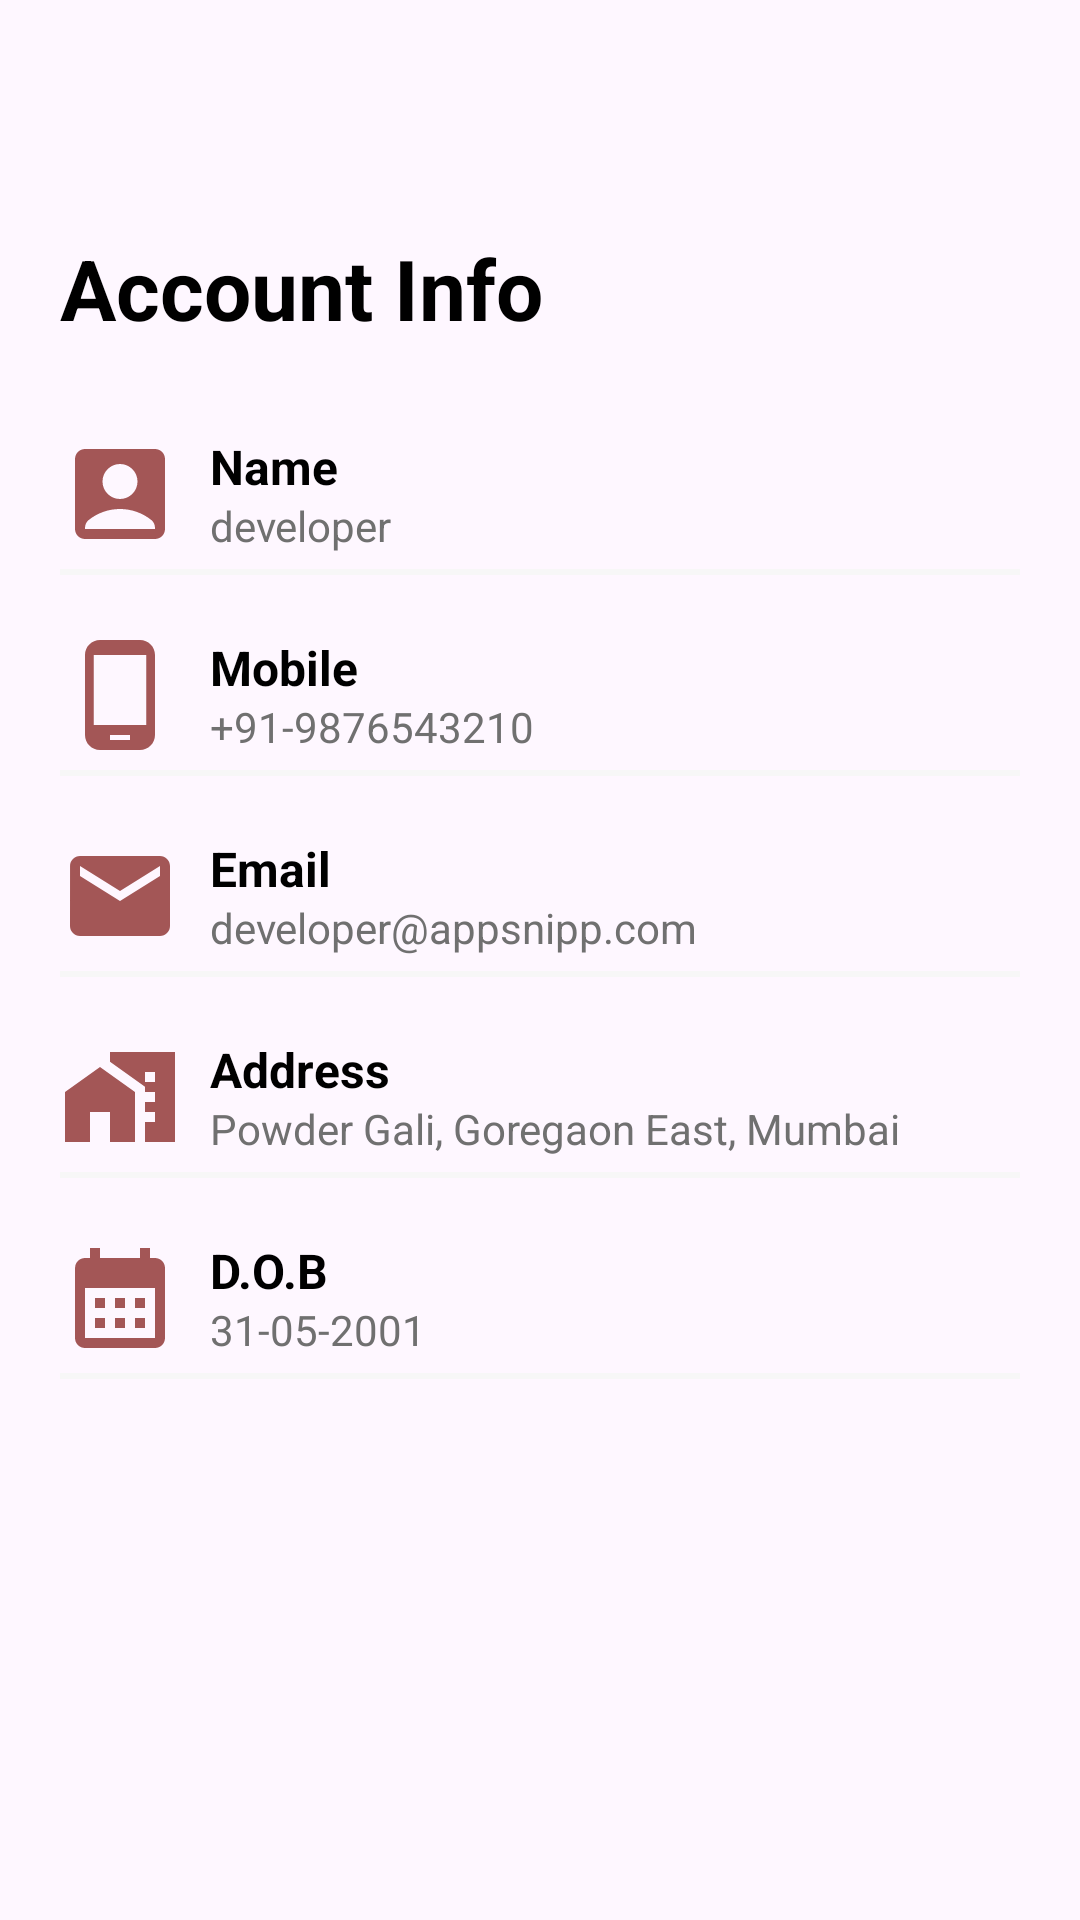

Here is an Android app screen rendered from its layout file. Give the layout XML and the strings, colors and styles it references.
<!-- AndroidManifest.xml: application theme Theme.OnlineShoppingAppliation -->
<!-- res/layout/content_profile.xml -->
<?xml version="1.0" encoding="utf-8"?>
<androidx.core.widget.NestedScrollView xmlns:android="http://schemas.android.com/apk/res/android"
    xmlns:app="http://schemas.android.com/apk/res-auto"
    xmlns:tools="http://schemas.android.com/tools"
    android:layout_width="match_parent"
    android:layout_height="match_parent"
    app:layout_behavior="@string/appbar_scrolling_view_behavior"
    android:id="@+id/infoLayout"
    tools:context=".Profile">

    <LinearLayout
        android:layout_width="match_parent"
        android:layout_height="wrap_content"
        android:layout_marginLeft="20dp"
        android:layout_marginTop="30dp"
        android:layout_marginRight="20dp"
        android:orientation="vertical">

        <TextView
            style="@style/headerText"
            android:layout_marginBottom="10dp" />

        <TextView
            style="@style/headerText"
            android:layout_marginBottom="10dp"
            android:text="Account Info" />

        <RelativeLayout style="@style/profileDetailsLayout">

            <ImageView
                android:id="@+id/nameImageView"
                style="@style/profileDetailsImage"
                android:src="@drawable/baseline_account_box_24" />

            <TextView
                android:id="@+id/nameTextView"
                style="@style/profileDetailsTextMain"
                android:layout_toRightOf="@id/nameImageView"
                android:text="Name" />

            <TextView
                style="@style/profileDetailsMiniText"
                android:layout_toRightOf="@id/nameImageView"
                android:id="@+id/Name"
                android:text="developer" />
        </RelativeLayout>

        <View style="@style/proifleDetailsView" />

        <RelativeLayout style="@style/profileDetailsLayout">

            <ImageView
                android:id="@+id/mobileImageView"
                style="@style/profileDetailsImage"
                android:src="@drawable/baseline_phone_android_24" />

            <TextView
                style="@style/profileDetailsTextMain"
                android:layout_toRightOf="@id/mobileImageView"
                android:text="Mobile" />

            <TextView
                style="@style/profileDetailsMiniText"
                android:layout_toRightOf="@id/mobileImageView"
                android:text="+91-9876543210" />
        </RelativeLayout>

        <View style="@style/proifleDetailsView" />

        <RelativeLayout style="@style/profileDetailsLayout">

            <ImageView
                android:id="@+id/emailImageView"
                style="@style/profileDetailsImage"
                android:src="@drawable/baseline_email_24" />

            <TextView
                style="@style/profileDetailsTextMain"
                android:layout_toRightOf="@id/emailImageView"
                android:text="Email" />

            <TextView
                style="@style/profileDetailsMiniText"
                android:id="@+id/Email"
                android:layout_toRightOf="@id/emailImageView"
                android:text="developer@appsnipp.com" />
        </RelativeLayout>

        <View style="@style/proifleDetailsView" />

        <RelativeLayout style="@style/profileDetailsLayout">

            <ImageView
                android:id="@+id/addressImageView"
                style="@style/profileDetailsImage"
                android:src="@drawable/baseline_maps_home_work_24" />

            <TextView
                style="@style/profileDetailsTextMain"
                android:layout_toRightOf="@id/addressImageView"
                android:text="Address" />

            <TextView
                style="@style/profileDetailsMiniText"
                android:layout_toRightOf="@id/addressImageView"
                android:text="Powder Gali, Goregaon East, Mumbai" />
        </RelativeLayout>

        <View style="@style/proifleDetailsView" />

        <RelativeLayout style="@style/profileDetailsLayout">

            <ImageView
                android:id="@+id/dobImageView"
                style="@style/profileDetailsImage"
                android:src="@drawable/baseline_calendar_month_24" />

            <TextView
                style="@style/profileDetailsTextMain"
                android:layout_toRightOf="@id/dobImageView"
                android:text="D.O.B" />

            <TextView
                style="@style/profileDetailsMiniText"
                android:layout_toRightOf="@id/dobImageView"
                android:text="31-05-2001" />
        </RelativeLayout>

        <View style="@style/proifleDetailsView" />
    </LinearLayout>
</androidx.core.widget.NestedScrollView>
<!-- resources referenced by this layout -->
<resources>
  <!-- drawable baseline_email_24 (drawable) -->
  <vector android:height="24dp" android:tint="#A35656"
      android:viewportHeight="24" android:viewportWidth="24"
      android:width="24dp" xmlns:android="http://schemas.android.com/apk/res/android">
      <path android:fillColor="@android:color/white" android:pathData="M20,4L4,4c-1.1,0 -1.99,0.9 -1.99,2L2,18c0,1.1 0.9,2 2,2h16c1.1,0 2,-0.9 2,-2L22,6c0,-1.1 -0.9,-2 -2,-2zM20,8l-8,5 -8,-5L4,6l8,5 8,-5v2z"/>
  </vector>
  <!-- drawable baseline_maps_home_work_24 (drawable) -->
  <vector android:height="24dp" android:tint="#A35656"
      android:viewportHeight="24" android:viewportWidth="24"
      android:width="24dp" xmlns:android="http://schemas.android.com/apk/res/android">
      <path android:fillColor="@android:color/white" android:pathData="M1,11l0,10l5,0l0,-6l4,0l0,6l5,0l0,-10l-7,-5z"/>
      <path android:fillColor="@android:color/white" android:pathData="M10,3v1.97l7,5V11h2v2h-2v2h2v2h-2v4h6V3H10zM19,9h-2V7h2V9z"/>
  </vector>
  <!-- drawable baseline_phone_android_24 (drawable) -->
  <vector android:height="24dp" android:tint="#A35656"
      android:viewportHeight="24" android:viewportWidth="24"
      android:width="24dp" xmlns:android="http://schemas.android.com/apk/res/android">
      <path android:fillColor="@android:color/white" android:pathData="M16,1L8,1C6.34,1 5,2.34 5,4v16c0,1.66 1.34,3 3,3h8c1.66,0 3,-1.34 3,-3L19,4c0,-1.66 -1.34,-3 -3,-3zM14,21h-4v-1h4v1zM17.25,18L6.75,18L6.75,4h10.5v14z"/>
  </vector>
  <style name="headerText" parent="parent">
          <item name="android:textSize">@dimen/headerTextSize</item>
          <item name="android:textColor">@color/black</item>
          <item name="android:textStyle">bold</item>
      </style>
  <style name="profileDetailsImage">
          <item name="android:layout_width">40dp</item>
          <item name="android:layout_height">40dp</item>
          <item name="android:layout_alignParentTop">true</item>
          <item name="android:layout_alignParentLeft">true</item>
      </style>
  <style name="profileDetailsLayout" parent="parent">
          <item name="android:layout_marginTop">20dp</item>
      </style>
  <style name="profileDetailsMiniText" parent="viewParent">
          <item name="android:layout_alignParentBottom">true</item>
          <item name="android:textColor">@color/profileEditTextColor</item>
          <item name="android:textSize">14sp</item>
          <item name="android:layout_marginLeft">10dp</item>
      </style>
  <style name="profileDetailsTextMain" parent="viewParent">
          <item name="android:textColor">@color/black</item>
          <item name="android:textStyle">bold</item>
          <item name="android:textSize">16sp</item>
          <item name="android:layout_marginLeft">10dp</item>
      </style>
  <style name="proifleDetailsView">
          <item name="android:layout_width">match_parent</item>
          <item name="android:layout_height">2dp</item>
          <item name="android:background">@color/profileAccentColor</item>
          <item name="android:layout_marginTop">5dp</item>
      </style>
  <style name="Theme.OnlineShoppingAppliation" parent="Base.Theme.OnlineShoppingAppliation" />
  <style name="parent">
          <item name="android:layout_width">match_parent</item>
          <item name="android:layout_height">wrap_content</item>
      </style>
  <dimen name="headerTextSize">28sp</dimen>
  <color name="black">#FF000000</color>
  <style name="viewParent">
          <item name="android:layout_width">wrap_content</item>
          <item name="android:layout_height">wrap_content</item>
      </style>
  <color name="profileEditTextColor">#707070</color>
  <color name="profileAccentColor">#F7F7F7</color>
  <style name="Base.Theme.OnlineShoppingAppliation" parent="Theme.Material3.DayNight.NoActionBar">
          
          
          <item name="colorPrimaryDark">@color/black</item>
      </style>
</resources>
